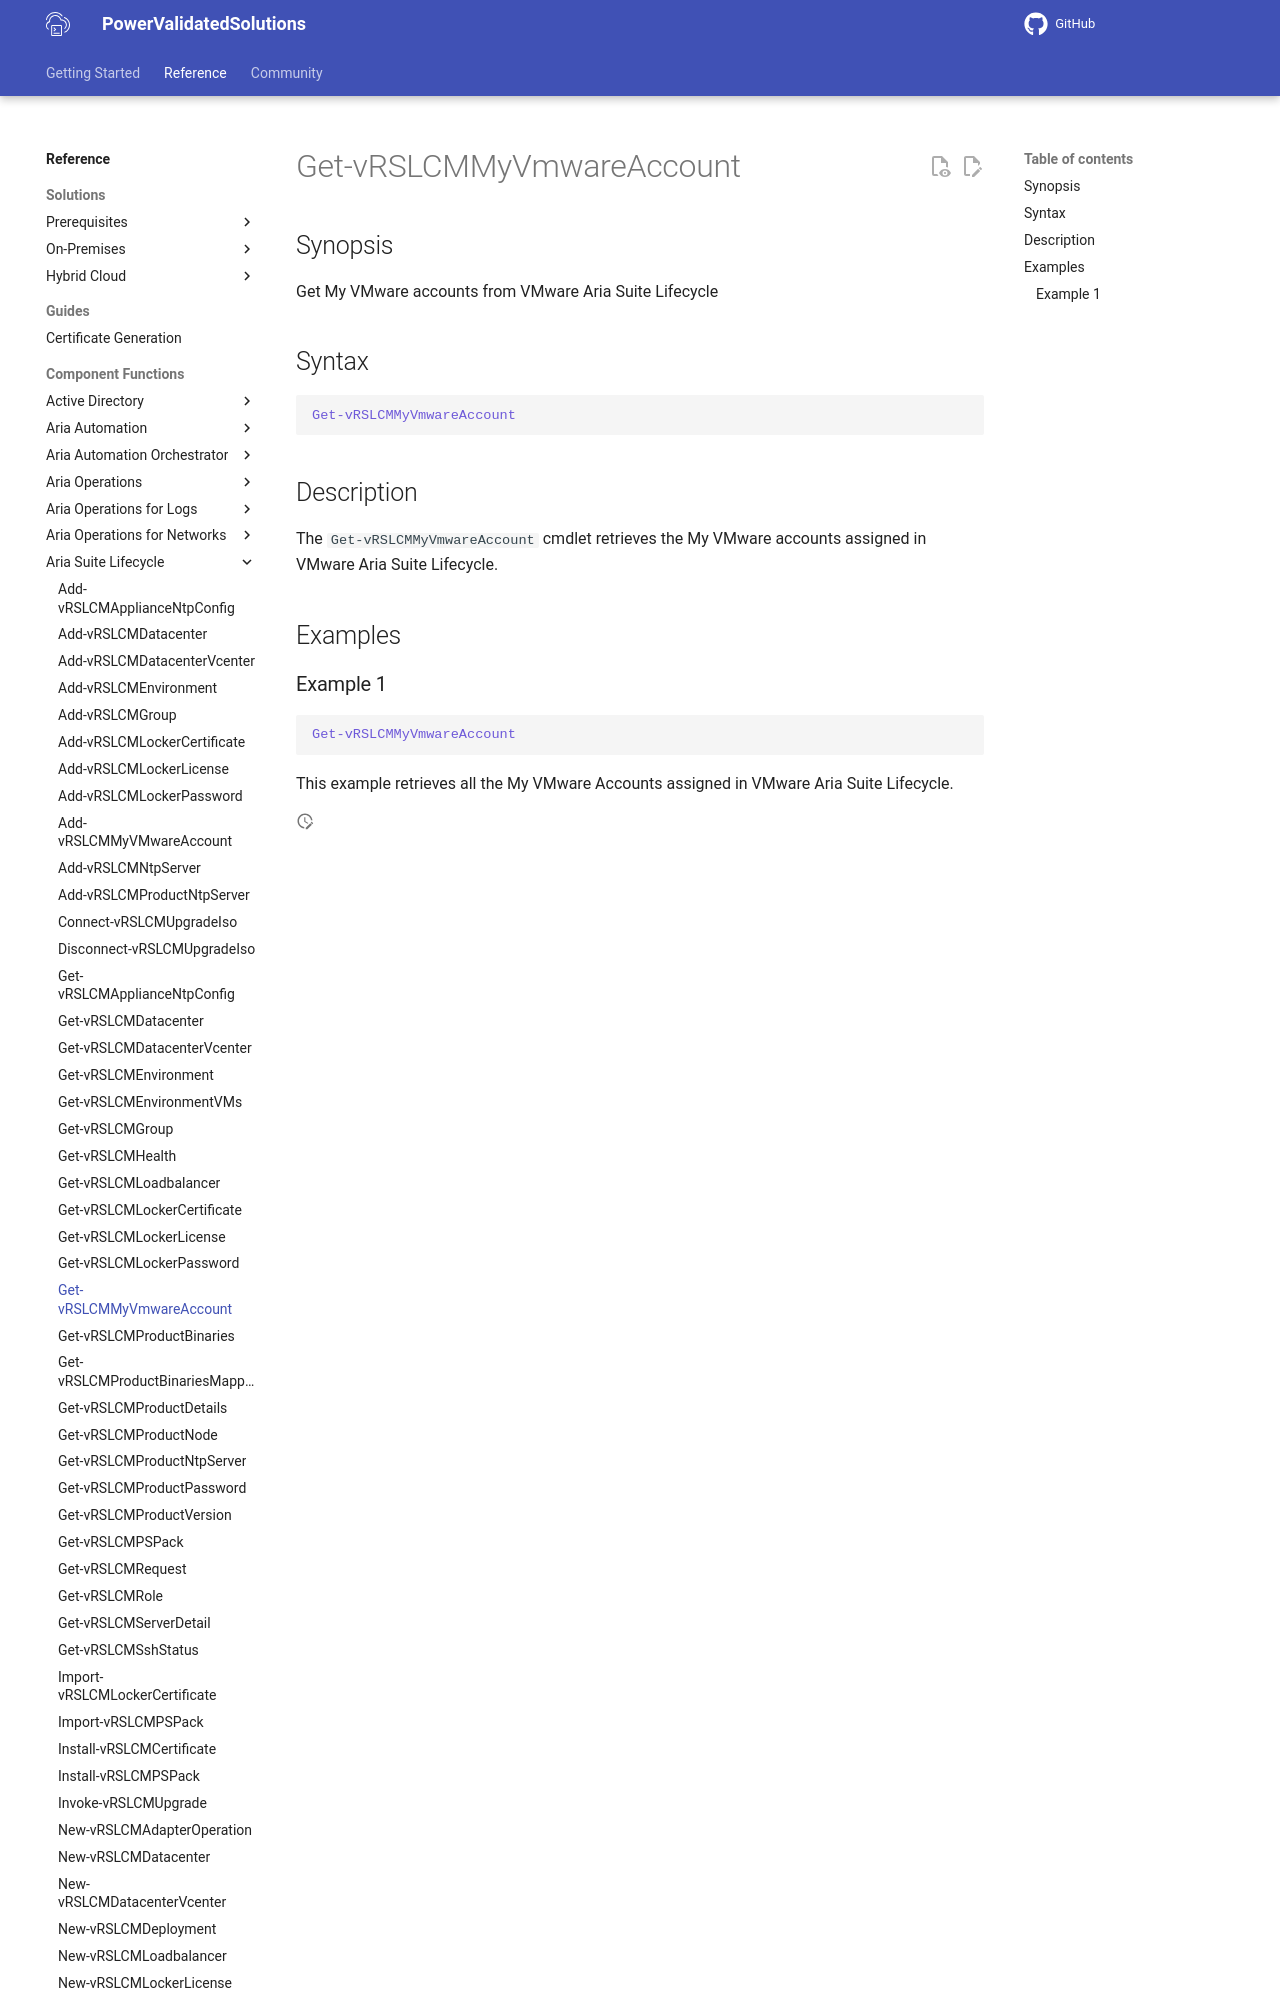

repository: vmware/power-validated-solutions-for-cloud-foundation · page: documentation/functions/aria-suite/aria-suite-lifecycle/Get-vRSLCMMyVmwareAccount/index.html · generator: mkdocs

# Get-vRSLCMMyVmwareAccount

## Synopsis

Get My VMware accounts from VMware Aria Suite Lifecycle

## Syntax

```powershell
Get-vRSLCMMyVmwareAccount
```

## Description

The `Get-vRSLCMMyVmwareAccount` cmdlet retrieves the My VMware account
